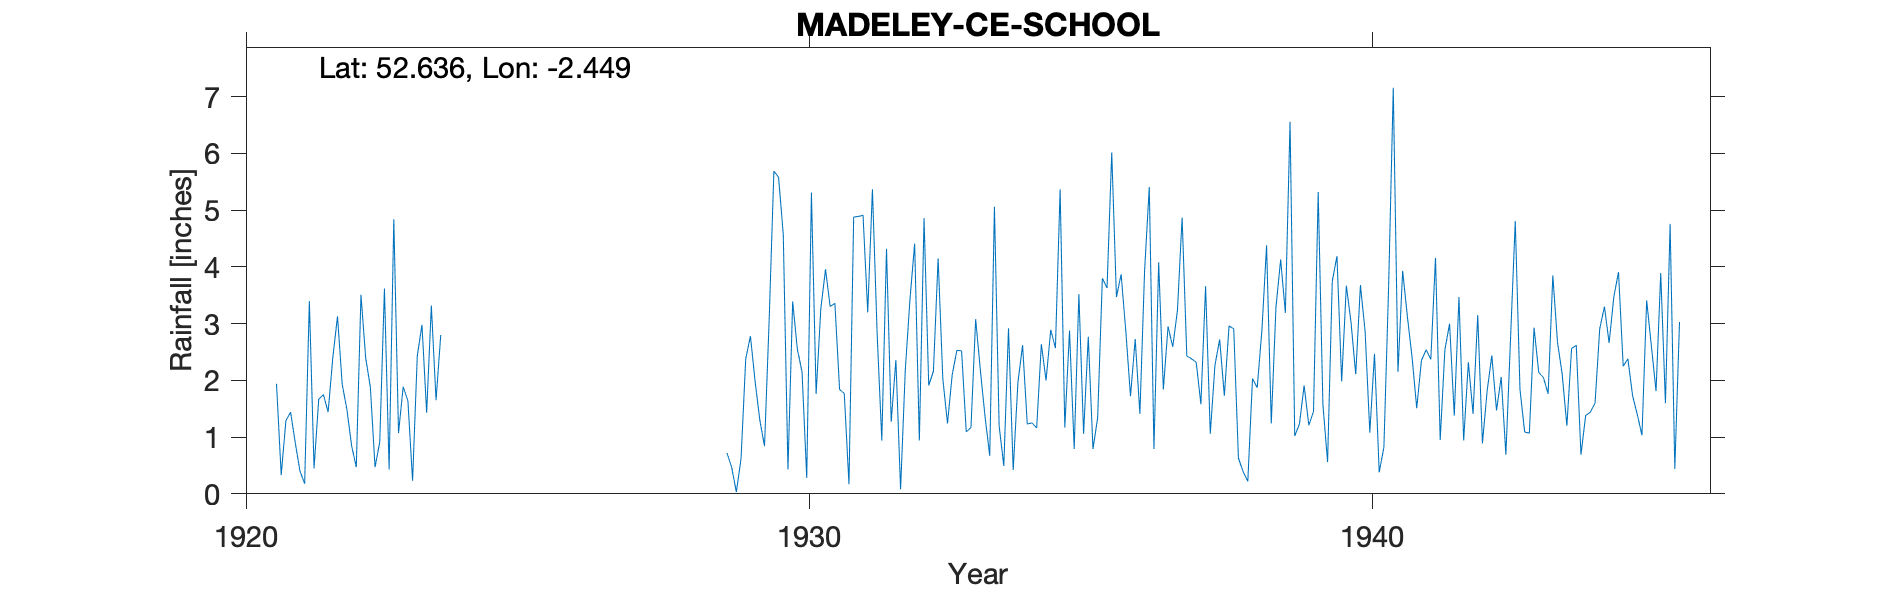

The data file committed next to this chart (first rows):
MADELEY-CE-SCHOOL, , , , , , , , , , , , , , , , , , , , , , , 
Grid ref, SJ697043, Long, -2.449, Lat, 52.64, Elevation, 373, ft., , , , , , , , , , , , , , , 
Station no, 2295/5, , , , , , , , , , , , , , , , , , , , , , 
, 1920, 1921, 1922, 1923, 1924, 1925, 1926, 1927, 1928, 1929, 1930, 1931, 1932, 1933, 1934, 1935, 1936, 1937, 1938, 1939, 1940, 1941, 1942
January, , 1.94, 2.4, 0.43, , , , , , 0.72, 4.57, 1.84, 2.36, 2.1, 2.92, 1.17, 3.87, 3.23, 2.91, 6.56, 3.67, 3.93, 3.47
February, , 0.33, 3.13, 4.84, , , , , , 0.47, 0.43, 1.77, 0.08, 2.53, 0.42, 2.88, 2.87, 4.87, 0.63, 1.02, 3.02, 3.13, 0.94
March, , 1.29, 1.93, 1.07, , , , , , 0.03, 3.39, 0.17, 2.18, 2.52, 1.96, 0.79, 1.72, 2.43, 0.39, 1.23, 2.11, 2.41, 2.32
April, , 1.44, 1.49, 1.89, , , , , , 0.62, 2.55, 4.88, 3.43, 1.09, 2.62, 3.52, 2.73, 2.38, 0.22, 1.91, 3.68, 1.51, 1.41
May, , 0.9, 0.85, 1.64, , , , , , 2.38, 2.15, 4.89, 4.41, 1.17, 1.23, 1.06, 1.41, 2.32, 2.03, 1.21, 2.86, 2.35, 3.15
June, , 0.4, 0.47, 0.23, , , , , , 2.78, 0.28, 4.91, 0.94, 3.08, 1.25, 2.77, 3.93, 1.58, 1.87, 1.45, 1.08, 2.54, 0.89
July, , 0.18, 3.51, 2.43, , , , , , 1.98, 5.31, 3.2, 4.86, 2.18, 1.16, 0.79, 5.41, 3.66, 2.88, 5.32, 2.47, 2.37, 1.81
August, , 3.4, 2.4, 2.98, , , , , , 1.3, 1.76, 5.37, 1.91, 1.36, 2.64, 1.34, 0.79, 1.06, 4.38, 1.58, 0.38, 4.16, 2.44
September, , 0.45, 1.88, 1.43, , , , , , 0.84, 3.26, 2.83, 2.16, 0.67, 2, 3.8, 4.08, 2.27, 1.24, 0.56, 0.82, 0.95, 1.47
October, , 1.67, 0.47, 3.32, , , , , , 3.08, 3.96, 0.94, 4.15, 5.06, 2.89, 3.63, 1.84, 2.72, 3.29, 3.75, 3.63, 2.54, 2.06
November, , 1.75, 0.91, 1.65, , , , , , 5.69, 3.3, 4.32, 2.03, 1.2, 2.57, 6.02, 2.95, 1.73, 4.13, 4.19, 7.16, 3, 0.69
December, , 1.44, 3.62, 2.8, , , , , , 5.58, 3.36, 1.27, 1.24, 0.49, 5.37, 3.47, 2.59, 2.96, 3.19, 1.98, 2.15, 1.38, 2.76
Total, , 15.19, 23.06, 24.71, 26.27, 19.63, 32.92, 27.46, 26.82, 25.47, 34.32, 36.39, 29.75, 23.45, 27.03, 31.24, 34.19, 31.21, 27.16, 30.76, 33.03, 30.27, 23.41
NGR is from the 1940s record and is near…, , , , , , , , , , , , , , , , , , , , , , , 
